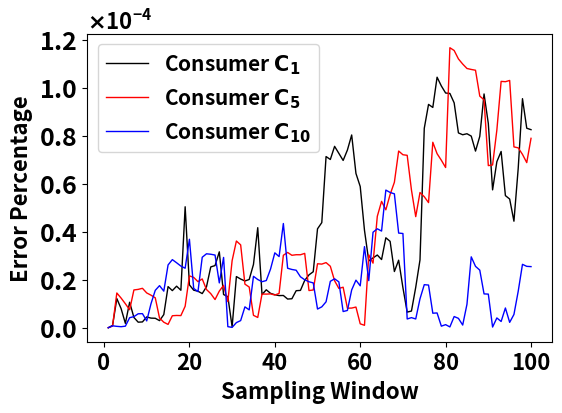

Python code for this plot:
#!/usr/bin/env python
import sys
import numpy as np
from matplotlib import rc,rcParams
import matplotlib.pyplot as plt
import matplotlib.patches as patches
from matplotlib.ticker import ScalarFormatter


def moving_average(data, window_size):
    return np.convolve(data, np.ones(window_size) / window_size, mode='valid')



y1_= [0.000000000000000,0.000000950103420,0.000012164975996,0.000007979974928,0.000001823039291,0.000010637096078,0.000004281871119,0.000002316450640,0.000002415702849,0.000004504266905,0.000004010161343,0.000003945719339,0.000002962766085,0.000005480350590,0.000017172679075,0.000015494228359,0.000017344897455,0.000015652994103,0.000050500252054,0.000017890414775,0.000015674017652,0.000015253924532,0.000014256395901,0.000017110129348,0.000025392386706,0.000025943946855,0.000031689452034,0.000013860538000,0.000012960223285,0.000000392093215,0.000021356408335,0.000020318656084,0.000019520029630,0.000020136913031,0.000026420987096,0.000041766504384,0.000013869199189,0.000015839669093,0.000014352178760,0.000013785757614,0.000013413474378,0.000013463809457,0.000011970227005,0.000012099159066,0.000015460230420,0.000015582552755,0.000019755929111,0.000022064087109,0.000023376418481,0.000041295968763,0.000043885172346,0.000071467051114,0.000070245529221,0.000075724810589,0.000072792389202,0.000069841038059,0.000074183729157,0.000080475878702,0.000064417011788,0.000058962569500,0.000040672925429,0.000027866574560,0.000029137523424,0.000030352938464,0.000028461021408,0.000037556400174,0.000036063600957,0.000023462378474,0.000028189821327,0.000016730751873,0.000006517794713,0.000006972500226,0.000016873159854,0.000028312745835,0.000083255410694,0.000093240417840,0.000091969999291,0.000104591814488,0.000100935828700,0.000097991322618,0.000097820975249,0.000093884727336,0.000081337070175,0.000080569785483,0.000080993792441,0.000080005672694,0.000073748421242,0.000079888981028,0.000097601995107,0.000085270989695,0.000057560384786,0.000069321674427,0.000073592513678,0.000055165466527,0.000053726189580,0.000044477784535,0.000066528220577,0.000095630795013,0.000083291715125,0.000082691411144]

y1 = y1_[:100]

y2_ = [0.000000000000000,0.000000671717730,0.000014498456765,0.000012377479341,0.000010006556988,0.000007506858012,0.000015770164973,0.000016005716368,0.000016455687084,0.000014520592713,0.000013589544735,0.000012498071037,0.000004042172420,0.000002295784024,0.000001389035121,0.000005005411886,0.000005120887975,0.000005064734986,0.000008963900300,0.000021647747799,0.000021009113220,0.000019238045616,0.000020366199436,0.000015944542526,0.000014229432893,0.000011766357061,0.000015289686787,0.000017673284563,0.000010907392633,0.000028007159815,0.000036200253924,0.000034587614805,0.000018198363207,0.000016984950540,0.000005173648334,0.000004284948960,0.000014073668891,0.000014031871983,0.000014134346432,0.000013648302242,0.000014329608300,0.000030258813497,0.000031420493525,0.000030241767621,0.000030477512284,0.000030462168765,0.000031033518550,0.000015522503172,0.000015752860415,0.000026711315272,0.000026560500889,0.000027190224522,0.000025662219696,0.000019605997906,0.000016407239482,0.000016914930219,0.000008155553683,0.000008206624116,0.000008628573042,0.000001630982471,0.000001008943376,0.000030412731838,0.000026964410614,0.000046504650773,0.000052748162146,0.000049233764763,0.000055619986262,0.000060721516562,0.000073770372480,0.000072222945926,0.000071983266160,0.000057490575270,0.000046379658649,0.000056451496766,0.000054698020218,0.000052240273901,0.000077439619123,0.000072664435109,0.000069924668775,0.000066887100210,0.000116905606393,0.000115743207787,0.000112226016551,0.000110085496746,0.000108234839439,0.000107836093605,0.000107505757031,0.000096696640344,0.000095168872763,0.000067692518989,0.000067951929529,0.000082530286488,0.000102856573384,0.000102718794378,0.000103235164197,0.000075498487169,0.000075106911342,0.000072370934311,0.000068932010665,0.000079076702553]

y2 = y2_[:100]

y3_ = [0.000000000000000,0.000000790854554,0.000000575323458,0.000000425016512,0.000000647635704,0.000004188180234,0.000004634138962,0.000005812076279,0.000005876812223,0.000002853457985,0.000009999505707,0.000015604316281,0.000017569936088,0.000015279848689,0.000026209625308,0.000028431474202,0.000027116838599,0.000025733803446,0.000024838656044,0.000036930671982,0.000016423976583,0.000015069060189,0.000029423914193,0.000030869237902,0.000030673211289,0.000030341596916,0.000018713154659,0.000029349629070,0.000000444326644,0.000000142699744,0.000002132919384,0.000002980197218,0.000008707610455,0.000007447857835,0.000021461117257,0.000020131500518,0.000019213478701,0.000019694290292,0.000024512529576,0.000031260342715,0.000029698110973,0.000043506064742,0.000024830260681,0.000024316972559,0.000024007405910,0.000021264719954,0.000020019892500,0.000019190444955,0.000018716481418,0.000007803609653,0.000008714999621,0.000010817099248,0.000019374159017,0.000020421405472,0.000019143671778,0.000006759558355,0.000007210296934,0.000015776837621,0.000019858848109,0.000017496391139,0.000033860617351,0.000019659124412,0.000039871276009,0.000041305783498,0.000040355117254,0.000057465433050,0.000056480583542,0.000055899599403,0.000039516824265,0.000039336010450,0.000003653529501,0.000004213381627,0.000003659239032,0.000012088020670,0.000017968786328,0.000017811933958,0.000006055729217,0.000006168861355,0.000000650993248,0.000001286066103,0.000000338033083,0.000004670676657,0.000003908012160,0.000001114672293,0.000009799676720,0.000029590188570,0.000025625889286,0.000024044324327,0.000014118468891,0.000014034185932,0.000000282169869,0.000004082041941,0.000002607059495,0.000008238992378,0.000002242634779,0.000005533136381,0.000015210542641,0.000026466857166,0.000025625026559,0.000025514928039]

y3 = y3_[:100]






rc('font', weight='bold')
# rcParams['text.latex.preamble'] = [r'\usepackage{sfmath} \boldmath']

# plt.rcParams['text.latex.preamble'] = [r"\usepackage{sfmath}"], [r"\usepackage{boldmath}"]

plt.figure(figsize=(6,4))



window = 1

y11 = moving_average(y1, window)

y22 = moving_average(y2, window)

y33 = moving_average(y3, window)

size =len(y11)

x=list(range(1,size+1))


plt.plot(x, y11, color='black', alpha=1, label=r'Consumer $\mathsf{C}_{1}$', linewidth=1)#, marker='x', markersize=2)
plt.plot(x, y22, color='red', alpha=1, label=r'Consumer $\mathsf{C}_{5}$', linewidth=1)#, marker='x', markersize=2)
plt.plot(x, y33, color='blue', alpha=1, label=r'Consumer $\mathsf{C}_{10}$',linewidth=1)#, marker='x', markersize=2)

plt.xlabel('Sampling Window', fontweight='bold', fontsize=16)
plt.ylabel('Error Percentage', fontweight='bold', fontsize=16)

plt.gca().yaxis.set_major_formatter(ScalarFormatter(useMathText=True))
plt.ticklabel_format(style='sci', axis='y', scilimits=(0, 0))


plt.gca().yaxis.get_offset_text().set_fontsize(16)

plt.xticks(fontsize=16)
plt.yticks(fontsize=18)


plt.legend(fontsize=15)

fileName = 'GarblexInverseY1.png'

plt.savefig(fileName, dpi =500, bbox_inches='tight')
